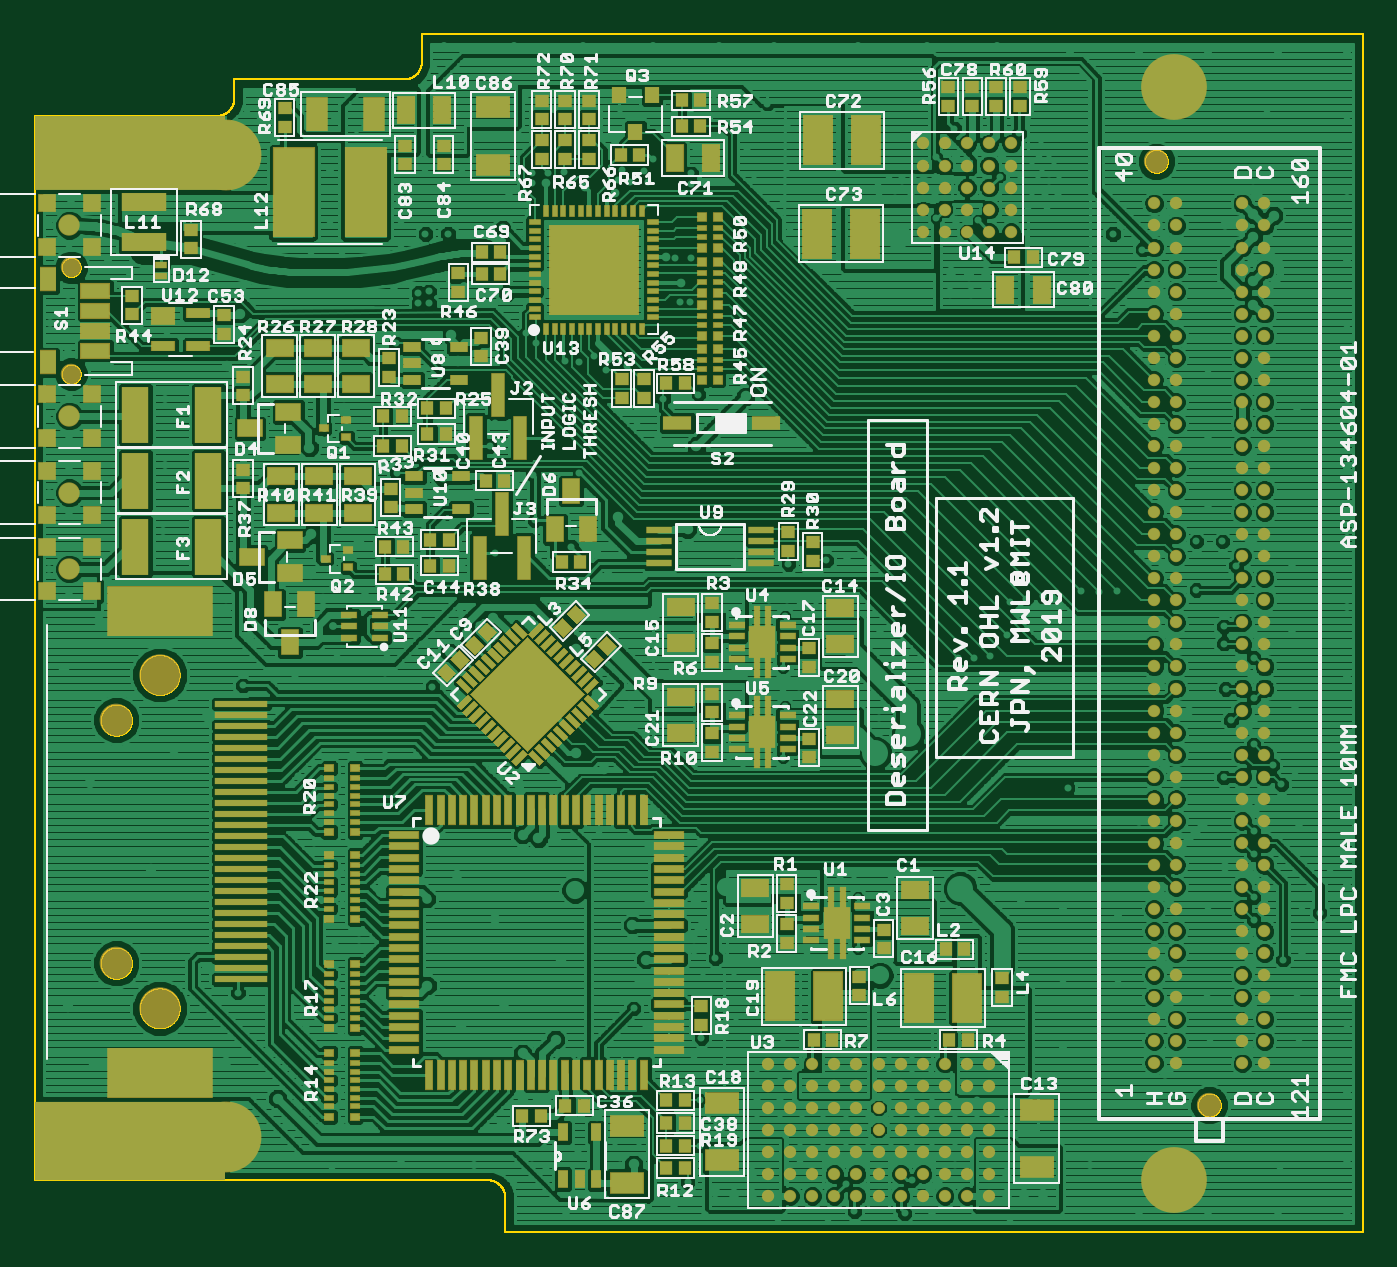
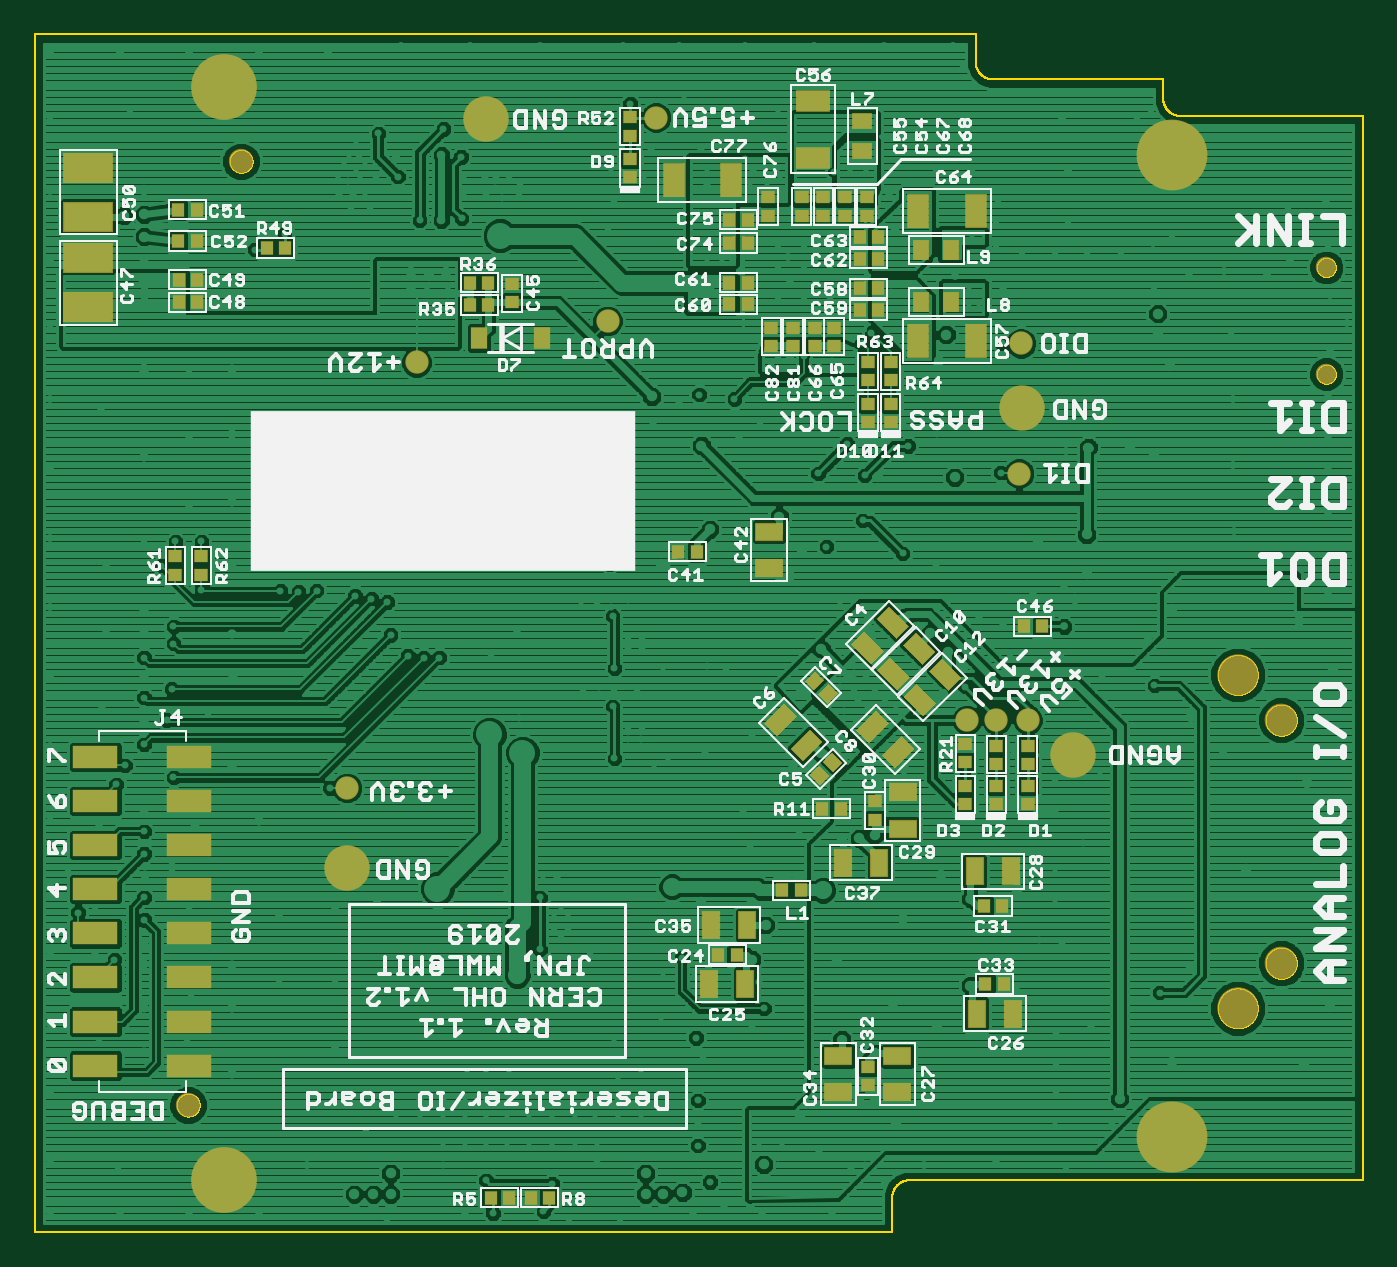
Circuit board: 8 layer files. Board 76.5 x 69.0 mm.
- bottom_copper: fmc-host.GBL (186823 bytes)
- bottom_silk: fmc-host.GBO (70550 bytes)
- bottom_mask: fmc-host.GBS (5989 bytes)
- outline: fmc-host.GKO (33447 bytes)
- top_copper: fmc-host.GTL (361335 bytes)
- top_silk: fmc-host.GTO (105564 bytes)
- top_mask: fmc-host.GTS (24963 bytes)
- drill: fmc-host.XLN (8842 bytes)

=== bottom_copper: fmc-host.GBL (186823 bytes, source omitted) ===
=== bottom_silk: fmc-host.GBO (70550 bytes, source omitted) ===
=== bottom_mask: fmc-host.GBS ===
G75*
%MOIN*%
%OFA0B0*%
%FSLAX25Y25*%
%IPPOS*%
%LPD*%
%AMOC8*
5,1,8,0,0,1.08239X$1,22.5*
%
%ADD10R,0.03015X0.03315*%
%ADD11R,0.03915X0.05115*%
%ADD12R,0.03315X0.03015*%
%ADD13R,0.06315X0.04115*%
%ADD14R,0.05115X0.07715*%
%ADD15R,0.07715X0.05115*%
%ADD16R,0.03815X0.04515*%
%ADD17R,0.04515X0.03815*%
%ADD18C,0.14915*%
%ADD19C,0.05515*%
%ADD20C,0.16063*%
%ADD21C,0.07402*%
%ADD22C,0.09370*%
%ADD23C,0.04646*%
%ADD24R,0.04115X0.06315*%
%ADD25R,0.11315X0.06815*%
%ADD26C,0.05315*%
%ADD27C,0.10315*%
%ADD28R,0.10315X0.05315*%
D10*
X0230790Y0048638D03*
X0234990Y0048638D03*
X0239845Y0048638D03*
X0244045Y0048638D03*
X0131840Y0097063D03*
X0127640Y0097063D03*
X0128034Y0114780D03*
X0132234Y0114780D03*
X0173703Y0118323D03*
X0177903Y0118323D03*
X0188270Y0103756D03*
X0192470Y0103756D03*
X0168848Y0136827D03*
X0164648Y0136827D03*
G36*
X0169520Y0146634D02*
X0171651Y0144503D01*
X0169308Y0142160D01*
X0167177Y0144291D01*
X0169520Y0146634D01*
G37*
G36*
X0166550Y0149604D02*
X0168681Y0147473D01*
X0166338Y0145130D01*
X0164207Y0147261D01*
X0166550Y0149604D01*
G37*
G36*
X0165388Y0163007D02*
X0167519Y0165138D01*
X0169862Y0162795D01*
X0167731Y0160664D01*
X0165388Y0163007D01*
G37*
G36*
X0168358Y0165977D02*
X0170489Y0168108D01*
X0172832Y0165765D01*
X0170701Y0163634D01*
X0168358Y0165977D01*
G37*
X0123179Y0178165D03*
X0118979Y0178165D03*
X0197325Y0195094D03*
X0201525Y0195094D03*
X0189904Y0251192D03*
X0185704Y0251192D03*
X0160369Y0249917D03*
X0156169Y0249917D03*
X0156169Y0254839D03*
X0160369Y0254839D03*
X0185704Y0256113D03*
X0189904Y0256113D03*
X0189904Y0265070D03*
X0185704Y0265070D03*
X0185704Y0270385D03*
X0189904Y0270385D03*
X0160376Y0266448D03*
X0156176Y0266448D03*
X0156176Y0261526D03*
X0160376Y0261526D03*
X0244569Y0256118D03*
X0248769Y0256118D03*
X0248769Y0251000D03*
X0244569Y0251000D03*
X0290632Y0263992D03*
X0294832Y0263992D03*
X0310711Y0265567D03*
X0314911Y0265567D03*
X0314911Y0272654D03*
X0310711Y0272654D03*
X0310580Y0256769D03*
X0314780Y0256769D03*
X0314780Y0251650D03*
X0310580Y0251650D03*
D11*
X0246669Y0243520D03*
X0232496Y0243520D03*
D12*
X0239189Y0251656D03*
X0239189Y0255856D03*
X0180422Y0245910D03*
X0180422Y0241710D03*
X0175501Y0241710D03*
X0175501Y0245910D03*
X0170580Y0245910D03*
X0170580Y0241710D03*
X0166150Y0241710D03*
X0166150Y0245910D03*
X0158480Y0238139D03*
X0158480Y0233939D03*
X0153362Y0233939D03*
X0153362Y0238139D03*
X0153362Y0228691D03*
X0153362Y0224491D03*
X0158480Y0224491D03*
X0158480Y0228691D03*
X0309661Y0194045D03*
X0309661Y0189845D03*
X0315567Y0189845D03*
X0315567Y0194045D03*
X0136433Y0151525D03*
X0136433Y0147325D03*
X0136433Y0142076D03*
X0136433Y0137876D03*
X0129346Y0137876D03*
X0129346Y0142076D03*
X0129346Y0146931D03*
X0129346Y0151131D03*
X0122260Y0151131D03*
X0122260Y0146931D03*
X0122260Y0142076D03*
X0122260Y0137876D03*
X0156906Y0138533D03*
X0156906Y0134333D03*
X0158480Y0078297D03*
X0158480Y0074097D03*
X0158768Y0271237D03*
X0158768Y0275437D03*
X0163690Y0275437D03*
X0163690Y0271237D03*
X0168611Y0271237D03*
X0168611Y0275437D03*
X0173532Y0275437D03*
X0173532Y0271237D03*
X0181111Y0271237D03*
X0181111Y0275437D03*
X0212417Y0280002D03*
X0212417Y0284202D03*
X0212417Y0289451D03*
X0212417Y0293651D03*
D13*
X0180921Y0199588D03*
X0180921Y0191388D03*
X0150606Y0140533D03*
X0150606Y0132333D03*
X0151787Y0080691D03*
X0151787Y0072491D03*
X0165173Y0072491D03*
X0165173Y0080691D03*
D14*
X0147060Y0242826D03*
X0134060Y0242826D03*
X0134060Y0272353D03*
X0147060Y0272353D03*
X0189537Y0279368D03*
X0202537Y0279368D03*
D15*
X0170978Y0284364D03*
X0170978Y0297364D03*
D16*
X0146420Y0263495D03*
X0139620Y0263495D03*
X0139620Y0251684D03*
X0146420Y0251684D03*
D17*
X0159760Y0285975D03*
X0159760Y0292775D03*
D18*
X0304619Y0300570D03*
X0304619Y0052570D03*
D19*
X0312619Y0069620D03*
X0300619Y0283620D03*
D20*
X0089583Y0285055D03*
X0089583Y0062417D03*
D21*
X0064780Y0101787D03*
X0064780Y0156906D03*
D22*
X0074622Y0167142D03*
X0074622Y0091551D03*
D23*
X0054543Y0235350D03*
X0054543Y0259563D03*
D24*
G36*
X0153602Y0182782D02*
X0156511Y0179873D01*
X0152048Y0175410D01*
X0149139Y0178319D01*
X0153602Y0182782D01*
G37*
G36*
X0159401Y0176984D02*
X0162310Y0174075D01*
X0157847Y0169612D01*
X0154938Y0172521D01*
X0159401Y0176984D01*
G37*
G36*
X0147697Y0176876D02*
X0150606Y0173967D01*
X0146143Y0169504D01*
X0143234Y0172413D01*
X0147697Y0176876D01*
G37*
G36*
X0153495Y0171078D02*
X0156404Y0168169D01*
X0151941Y0163706D01*
X0149032Y0166615D01*
X0153495Y0171078D01*
G37*
G36*
X0141791Y0170971D02*
X0144700Y0168062D01*
X0140237Y0163599D01*
X0137328Y0166508D01*
X0141791Y0170971D01*
G37*
G36*
X0147590Y0165173D02*
X0150499Y0162264D01*
X0146036Y0157801D01*
X0143127Y0160710D01*
X0147590Y0165173D01*
G37*
G36*
X0161128Y0154697D02*
X0158219Y0151788D01*
X0153756Y0156251D01*
X0156665Y0159160D01*
X0161128Y0154697D01*
G37*
G36*
X0155330Y0148899D02*
X0152421Y0145990D01*
X0147958Y0150453D01*
X0150867Y0153362D01*
X0155330Y0148899D01*
G37*
G36*
X0168824Y0152027D02*
X0171733Y0154936D01*
X0176196Y0150473D01*
X0173287Y0147564D01*
X0168824Y0152027D01*
G37*
G36*
X0174623Y0157826D02*
X0177532Y0160735D01*
X0181995Y0156272D01*
X0179086Y0153363D01*
X0174623Y0157826D01*
G37*
X0164155Y0124622D03*
X0155955Y0124622D03*
X0134234Y0122654D03*
X0126034Y0122654D03*
X0185876Y0110449D03*
X0194076Y0110449D03*
X0194470Y0097063D03*
X0186270Y0097063D03*
X0133840Y0090370D03*
X0125640Y0090370D03*
D25*
X0335252Y0250618D03*
X0335252Y0261618D03*
X0335252Y0271091D03*
X0335252Y0282091D03*
D26*
X0217535Y0247457D03*
X0260843Y0238008D03*
X0123835Y0242339D03*
X0124228Y0212811D03*
X0122260Y0156906D03*
X0129346Y0156906D03*
X0136039Y0156906D03*
X0276591Y0141551D03*
X0206512Y0293520D03*
D27*
X0245094Y0293126D03*
X0123441Y0227772D03*
X0112024Y0149031D03*
X0276591Y0123441D03*
D28*
X0312417Y0118559D03*
X0333677Y0118559D03*
X0333677Y0108559D03*
X0312417Y0108559D03*
X0312417Y0098559D03*
X0333677Y0098559D03*
X0333677Y0088559D03*
X0312417Y0088559D03*
X0312417Y0078559D03*
X0333677Y0078559D03*
X0333677Y0128559D03*
X0312417Y0128559D03*
X0312417Y0138559D03*
X0333677Y0138559D03*
X0333677Y0148559D03*
X0312417Y0148559D03*
M02*

=== outline: fmc-host.GKO (33447 bytes, source omitted) ===
=== top_copper: fmc-host.GTL (361335 bytes, source omitted) ===
=== top_silk: fmc-host.GTO (105564 bytes, source omitted) ===
=== top_mask: fmc-host.GTS (24963 bytes, source omitted) ===
=== drill: fmc-host.XLN (8842 bytes, source omitted) ===
